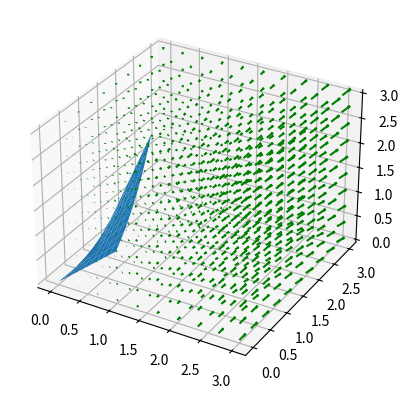

Python code for this plot:
import matplotlib
import matplotlib.pyplot as plt
import numpy as np
import matplotlib.pyplot as plt
from mpl_toolkits.mplot3d import axes3d

def punto1():
    #% matplotlib inline --> El codigo fue ejecutado en Pycharm, por ende, no fue necesario el uso de este comando.
    fig = plt.figure()
    ax = plt.axes(projection='3d')
    x, y, z = np.meshgrid(np.linspace(0, 2, 10),  # Rango de valores en el eje x divide el intervalo [-2,2] en 10 partes
                          np.linspace(0, 2, 10),  # Rango de valores en el eje y divide el intervalo [-2,2] en 10 partes
                          np.linspace(0, 2, 10))  # Rango de valores en el eje z divide el intervalo [-2,2] en 10 partes
    u = y*z*np.exp(x*z)  # Primera componente del campo vectorial
    v = np.exp(x*z)  # Segunda componente del campo vectorial
    w = x*y*np.exp(x*z)  # Tercera componente del campo vectorial
    t = np.linspace(0, 1)
    x_1 = np.sqrt(t)
    y_1 = t + 1
    z_1 = t ** 2
    plt.plot(x_1, y_1, z_1)
    ax.quiver(x, y, z, u, v, w, length=0.005, color='green')  # Genera el campo vectorial en en espacio
    plt.show()  # Grafica el campo vectorial
def punto2():
    #% matplotlib inline --> El codigo fue ejecutado en Pycharm, por ende, no fue necesario el uso de este comando.
    fig = plt.figure()
    ax = plt.axes(projection='3d')
    x, y, z = np.meshgrid(np.linspace(0, 3, 10),  # Rango de valores en el eje x divide el intervalo [-2,2] en 10 partes
                          np.linspace(0, 3, 10),  # Rango de valores en el eje y divide el intervalo [-2,2] en 10 partes
                          np.linspace(0, 3, 10))  # Rango de valores en el eje z divide el intervalo [-2,2] en 10 partes
    u = x * y # Primera componente del campo vectorial
    v = 4 * (x**2)  # Segunda componente del campo vectorial
    w = y*z # Tercera componente del campo vectorial

    X= np.linspace(0,1,10)
    Y= np.linspace(0,1,10)
    X,Y = np.meshgrid(X,Y)
    Z = X*np.exp(Y)
    ax.plot_surface(X,Y,Z) #Grafica la superficie 

    ax.quiver(x, y, z, u, v, w, length=0.005, color='green')  # Genera el campo vectorial en en espacio

    plt.show()  # Grafica el campo vectorial
if __name__ == '__main__':
    #punto1()
    punto2()
